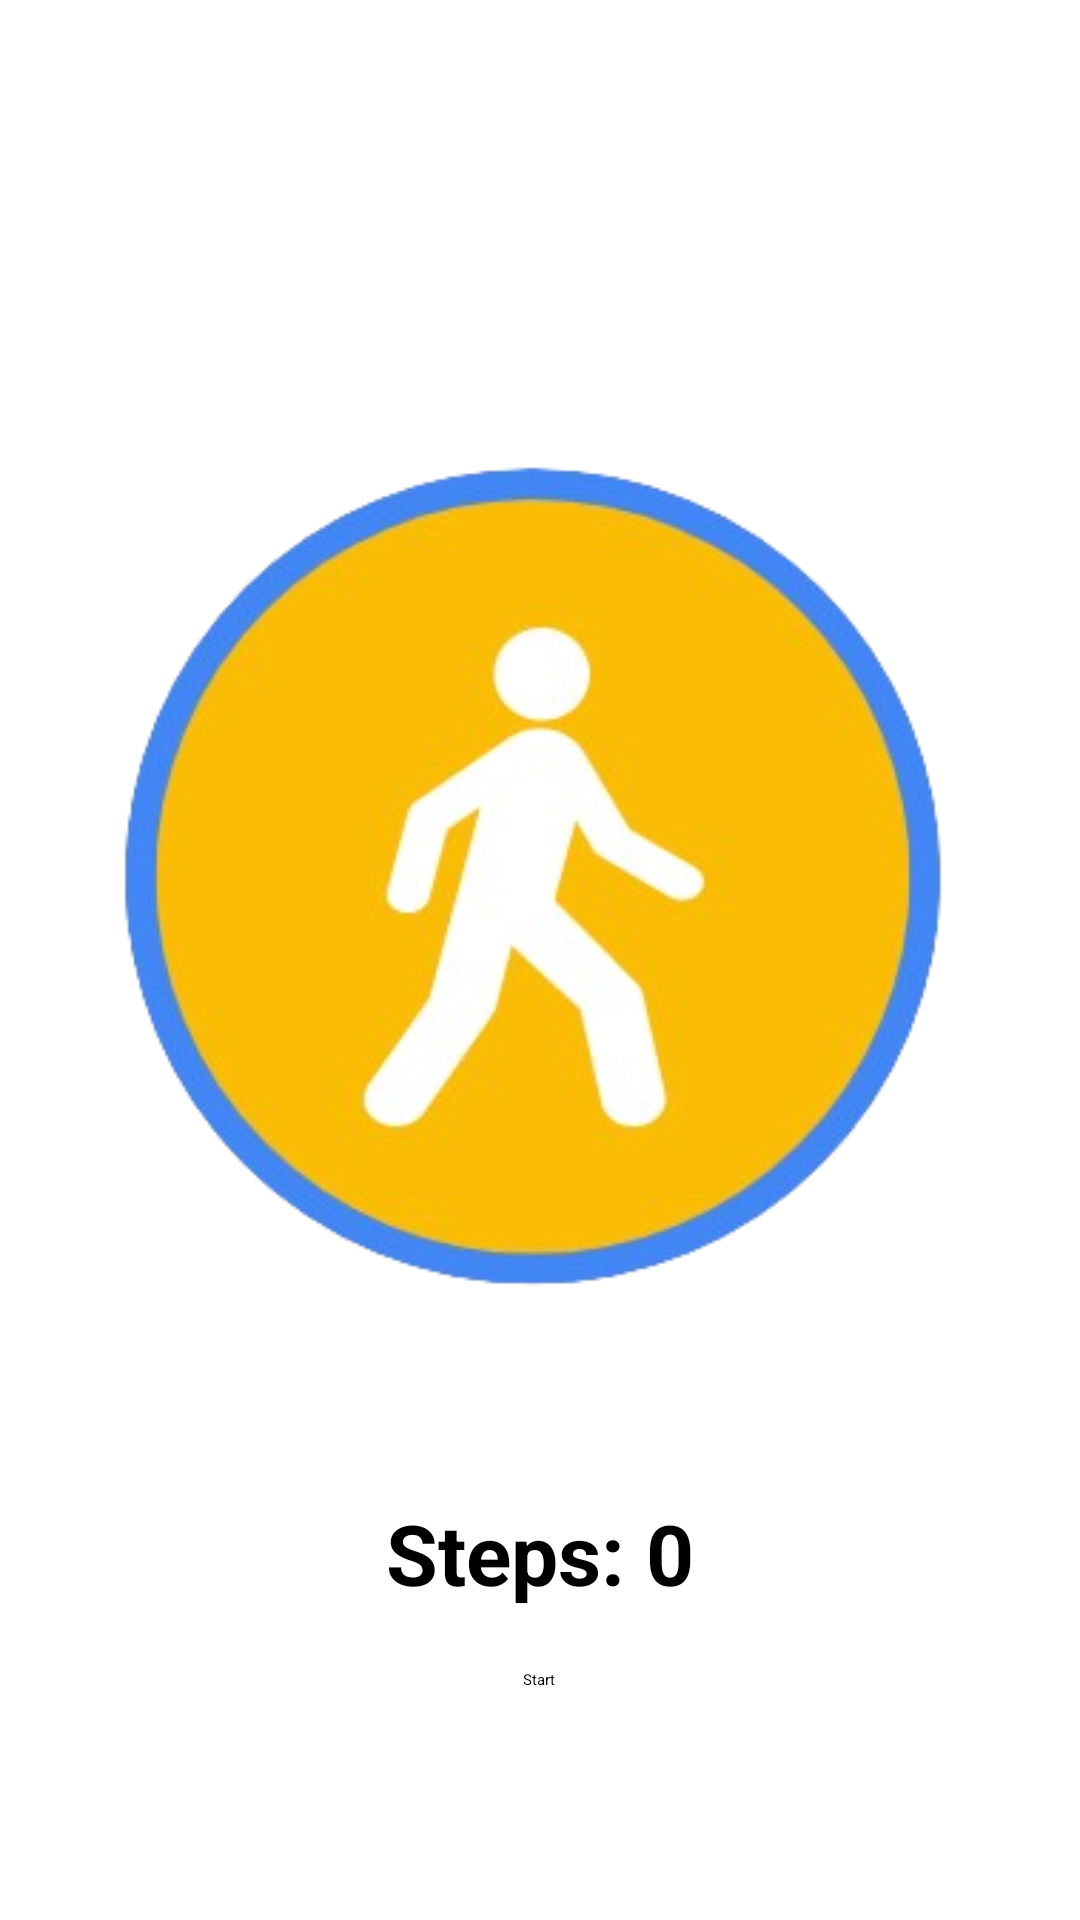

Layout XML and referenced resources for this Android screen:
<!-- AndroidManifest.xml: application theme Theme.MyApplication -->
<!-- res/layout/activity_step_counter.xml -->
<?xml version="1.0" encoding="utf-8"?>
<RelativeLayout xmlns:android="http://schemas.android.com/apk/res/android"
    xmlns:tools="http://schemas.android.com/tools"
    android:layout_width="match_parent"
    android:layout_height="match_parent"
    tools:context=".StepCounterActivity">

    <ImageView
        android:id="@+id/imageView"
        android:layout_width="wrap_content"
        android:layout_height="wrap_content"
        android:src="@drawable/step"
        android:layout_centerHorizontal="true"
        android:layout_marginTop="100dp"/>

    <TextView
        android:id="@+id/stepCountTextView"
        android:layout_width="wrap_content"
        android:layout_height="wrap_content"
        android:text="Steps: 0"
        android:textSize="28sp"
        android:textStyle="bold"
        android:layout_below="@id/imageView"
        android:layout_centerHorizontal="true"
        android:layout_marginTop="20dp"/>

    <ToggleButton
        android:id="@+id/toggleButton"
        android:layout_width="wrap_content"
        android:layout_height="wrap_content"
        android:text="Start"
        android:layout_below="@id/stepCountTextView"
        android:layout_centerHorizontal="true"
        android:layout_marginTop="20dp"/>

</RelativeLayout>
<!-- resources referenced by this layout -->
<resources>
  <!-- drawable step: png bitmap (drawable, 79999 bytes) -->
</resources>
